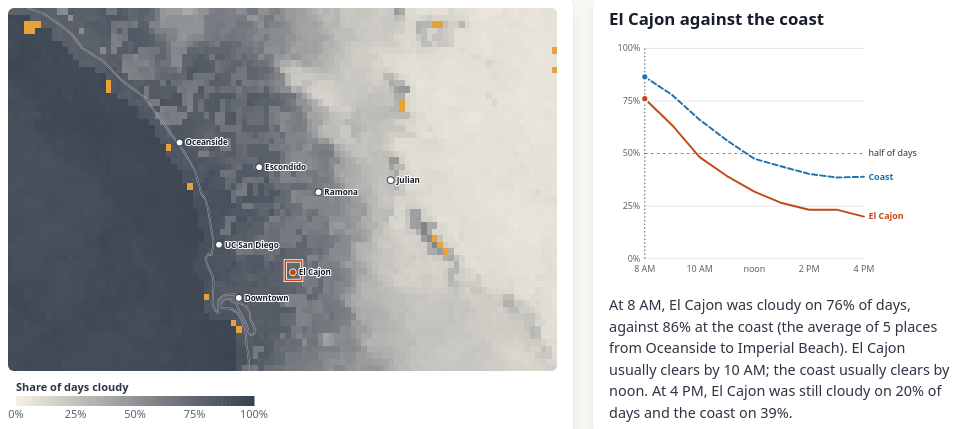
D3 v7 page, settled after 480 driven frames (8 s of simulated time); the page loaded 2 data file(s).


    // A module script does not run from file:// or when app.js fails to load, and then the page would say
    // "Loading" forever. By the load event app.js has run (modules are deferred), so a missing flag means it never will.
    addEventListener("load", () => {
      if (window.mayGrayStarted) return;
      const s = document.getElementById("status");
      s.textContent = "The page could not start. Open it from https://arnavgoel03.github.io/may-gray/ or reload to try again.";
      s.classList.add("error");
      for (const el of document.querySelectorAll(".pending")) el.hidden = true;  // no blank space where the controls would be
    });
  
// ── app.js
// When Does the May Gray Burn Off? Initial prototype: a cloud share map with an hour slider, linked to a line chart.
// D3 7.9.2 is loaded by index.html from vendor/ as the global `d3`, so the page does not depend on a CDN.
/* global d3 */

// Named places (lat, lon). The coastal ones feed the coastal average; same list and coordinates as the proposal.
const PLACES = {
  "Oceanside": [33.195, -117.379], "Encinitas": [33.037, -117.292], "UC San Diego": [32.880, -117.234],
  "Pacific Beach": [32.797, -117.254], "Downtown": [32.716, -117.161], "Imperial Beach": [32.584, -117.113],
  "Escondido": [33.119, -117.086], "El Cajon": [32.795, -116.962], "Ramona": [33.042, -116.868],
  "Alpine": [32.835, -116.766], "Julian": [33.079, -116.602],
};
const COASTAL = ["Oceanside", "Encinitas", "UC San Diego", "Pacific Beach", "Imperial Beach"];
const MAP_PLACES = ["Oceanside", "UC San Diego", "Downtown", "Escondido", "El Cajon", "Ramona", "Julian"];
const START_PLACE = "El Cajon";               // an inland valley, so the first chart already shows the gap to the coast
const ALL = "all";
const CLEAR_AT = 50;      // a place counts as usually cleared once fewer than half of the days are cloudy at that hour
const PLAY_MS = 900;      // one hour per step while playing: slow enough to read the map, fast enough to feel like motion
const MAP_W = 1010;       // map drawing width in SVG units: 10 units per grid cell
const MID_LAT = 33.05;    // middle of the grid; a degree of longitude is cos(latitude) as wide as a degree of latitude
const HIT_R = 22;         // radius of the invisible press target around a place dot, in map units, at desktop size
const HIT_CSS = 14;       // ...but never under 14 CSS px on screen (a 28 px target for a finger on a phone)
const HIT_MAX = 50;       // ...and never over 50 map units, half the gap between the closest two places (UC San Diego, Downtown)
const DOT_R = 5.5, DOT_CSS = 3.5;  // dot radius in map units, and the smallest it may look on screen, in CSS px
const LABEL_GAP = 4.5;    // map units between a place dot's edge and its label
const DRAG_PX = 6;        // a press that moves further than this before release is a drag, not a pick
const BAR_MAX = 0.3;      // the pinned hour bar may cover at most this share of the window height, else it scrolls away
const BAR_GAP = 8;        // px kept between the pinned bar and whatever a focus or jump scrolls to under it
// A picked place is averaged over the cells within BOX of it (3 x 3). The 0.02 degree grid oversamples the native
// cloud mask pixel (about 4 to 5 km here, so neighbouring cells often repeat one pixel); the box covers about one to
// two real pixels each way, which steadies the reading against a single pixel without averaging across a valley.
const BOX = 1;
// The right margin holds the end labels; 118 fits the longest one ("UC San Diego") in bold at phone text size.
const LINE = { w: 460, h: 330, top: 14, right: 118, bottom: 34, left: 48 };
const LEGEND = { w: 260, h: 40, bar: 10, steps: 60 };

const $ = (id) => document.getElementById(id);
/** A colour token as rgb(): d3 cannot parse the space-separated hsl() the tokens are written in, the browser can. */
function token(name) {
  const probe = document.body.appendChild(document.createElement("i"));
  probe.style.color = `var(${name})`;
  probe.style.forcedColorAdjust = "none";  // in Windows high contrast the probe's colour would be forced to the text colour
  const rgb = getComputedStyle(probe).color;
  probe.remove();
  return rgb;
}
const hourLabel = (h) => (h === 12 ? "noon" : `${h % 12 || 12} ${h < 12 ? "AM" : "PM"}`);
const pct = (v) => `${Math.round(v)}%`;

// tip: the cell under the pointer and where the pointer is, or null when the pointer is off the map
const state = { hour: 0, group: ALL, pick: { name: START_PLACE }, timer: null, tip: null };
let data, color, cellW, cellH, mapH;
window.mayGrayStarted = true;  // read by the load-event check in index.html

init().catch((err) => {
  console.error(err);
  const s = $("status");
  s.textContent = "The cloud data could not be loaded. Reload the page to try again.";
  s.classList.add("error");
  s.hidden = false;
  for (const id of ["timebar", "views"]) $(id).hidden = true;  // no dead controls, and no empty space where they were
});

async function init() {
  // The coastline is decoration: without it the map still reads, so its failure only drops the line.
  const [cloud, coast] = await Promise.all([
    d3.json("data/cloud.json"),
    d3.json("data/coast.json").catch((err) => { console.warn("coastline not loaded", err); return null; }),
  ]);
  data = cloud;
  data.maskedSet = new Set(cloud.masked);
  for (const [name, [lat, lon]] of Object.entries(PLACES)) PLACES[name].cell = cellOf(lat, lon);
  state.pick = { name: START_PLACE, ...at(START_PLACE) };
  color = d3.scaleSequential(d3.interpolateLab(token("--cloud-0"), token("--cloud-100"))).domain([0, 100]);

  buildControls();
  buildMap(coast);
  buildLegend();
  buildLine();
  writeIntro();
  // Shown only once everything is built, so a failure above leaves no half-built controls on screen.
  for (const id of ["timebar", "views"]) $(id).classList.remove("pending");
  // The bar's height depends on width, zoom and font size, so the pin is decided on its measured height.
  // While pinned, focus and jump-link scrolls stop below the bar's real bottom edge, not a fixed guess.
  const pinBar = () => {
    const bar = $("timebar"), root = document.documentElement;
    const pinned = !root.classList.toggle("bar-static", bar.offsetHeight > BAR_MAX * innerHeight);
    root.style.setProperty("--bar-clear", pinned ? `${parseFloat(getComputedStyle(bar).top) + bar.offsetHeight + BAR_GAP}px` : "");
  };
  new ResizeObserver(pinBar).observe($("timebar"));
  addEventListener("resize", pinBar);
  $("status").hidden = true;
  render();
}

// ---- data access -----------------------------------------------------------------------------------------------

function cellOf(lat, lon) {
  return { i: Math.round((lat - data.lat0) / data.step), j: Math.round((lon - data.lon0) / data.step) };
}
function at(name) { return PLACES[name].cell; }
function isMasked(i, j) { return data.maskedSet.has(i * data.nlon + j); }
function latOf(i) { return data.lat0 + i * data.step; }
function lonOf(j) { return data.lon0 + j * data.step; }

/** Share of days cloudy (percent) for one cell, or NaN when the cell has no value. */
function value(group, hour, i, j) {
  const v = data.grids[group][hour][i * data.nlon + j];
  return v === data.noValue ? NaN : (v * 100) / data.scale;
}
/** Mean over the cells within BOX of (i, j) that have a value. */
function boxMean(group, hour, i, j) {
  const vals = [];
  for (let a = Math.max(i - BOX, 0); a <= Math.min(i + BOX, data.nlat - 1); a++) {
    for (let b = Math.max(j - BOX, 0); b <= Math.min(j + BOX, data.nlon - 1); b++) {
      const v = value(group, hour, a, b);
      if (!Number.isNaN(v)) vals.push(v);
    }
  }
  return vals.length ? d3.mean(vals) : NaN;
}
function curve(group, i, j) { return data.hours.map((_, h) => boxMean(group, h, i, j)); }
function coastCurve(group) {
  const curves = COASTAL.map((n) => curve(group, at(n).i, at(n).j));
  return data.hours.map((_, h) => d3.mean(curves, (c) => c[h]));
}
/** When a curve drops under CLEAR_AT and stays there, in words. Judged on the whole percent the page shows, so a
 *  reading of 49.9 that is printed as 50% is not also called cleared. A dip that climbs back to half or more does
 *  not count: clearing is the hour after the last gray one. */
function clearing(c) {
  const first = data.hours[0], last = data.hours[data.hours.length - 1];
  const gray = (v) => Math.round(v) >= CLEAR_AT;
  if (Number.isNaN(c[0])) return `has no reading at ${hourLabel(first)}`;
  if (!gray(c[0])) return `is cloudy on fewer than half of days even at ${hourLabel(first)}`;
  const k = c.findLastIndex(gray);
  return k === c.length - 1 ? `is still gray on most days at ${hourLabel(last)}` : `usually clears by ${hourLabel(data.hours[k + 1])}`;
}
function groupLabel(group) {
  const [a, b] = d3.extent(data.years);
  return group === ALL ? `May and June, ${a} to ${b} (${data.days[ALL]} days)` : `May and June ${group} (${data.days[group]} days)`;
}
function pickLabel() {
  const p = state.pick;
  return p.name ?? `${latOf(p.i).toFixed(2)} N, ${Math.abs(lonOf(p.j)).toFixed(2)} W`;
}

// ---- controls --------------------------------------------------------------------------------------------------

function buildControls() {
  const slider = $("hour");
  slider.max = data.hours.length - 1;
  slider.value = state.hour;
  slider.addEventListener("input", () => { stop(); setHour(+slider.value); });
  const ticks = d3.select("#hour-ticks").selectAll("span").data(data.hours).join("span").text((h) => hourLabel(h));
  // Show every hour if the labels fit, else every 2nd, 4th or 8th (first, middle and last at worst), measured on the
  // real text, so a narrow screen or a large minimum font size never runs them together.
  new ResizeObserver(() => fitTicks(ticks)).observe($("hour-ticks"));

  $("play").addEventListener("click", () => (state.timer ? stop() : play()));

  const opts = [ALL, ...data.years.map(String)];
  const labels = d3.select("#year-radios").selectAll("label").data(opts).join("label");
  labels.append("input").attr("type", "radio").attr("name", "year").attr("value", (d) => d)
    .property("checked", (d) => d === state.group)
    .on("change", (event, d) => { state.group = d; render(); });
  labels.append("span").text((d) => (d === ALL ? "All years" : d));
}

const TICK_GAP = 6;  // px of clear space required between two neighbouring hour labels
function fitTicks(ticks) {
  const nodes = ticks.nodes();
  // each span is zero-width with its text centred over it, so the text's own box is measured
  const textBox = (el) => { const r = document.createRange(); r.selectNodeContents(el); return r.getBoundingClientRect(); };
  for (const stride of [1, 2, 4, 8]) {
    ticks.style("visibility", (_, k) => (k % stride === 0 || k === nodes.length - 1 ? null : "hidden"));
    const shown = nodes.filter((el) => el.style.visibility !== "hidden").map(textBox);
    if (shown.every((r, k) => k === 0 || r.left >= shown[k - 1].right + TICK_GAP)) return;
  }
  ticks.style("visibility", (_, k) => (k === 0 ? null : "hidden"));  // even two do not fit: the readout above still names the hour
}
function setHour(h) {
  state.hour = h;
  render();
}
function play() {
  // From the last hour, Play starts again at the first.
  if (state.hour >= data.hours.length - 1) setHour(0);
  $("play").textContent = "Pause";
  $("line-caption").setAttribute("aria-live", "off");  // a screen reader should not be read a paragraph every step
  state.timer = setInterval(() => {
    setHour(state.hour + 1);
    if (state.hour >= data.hours.length - 1) stop();
  }, PLAY_MS);
}
function stop() {
  clearInterval(state.timer);
  state.timer = null;
  $("play").textContent = "Play";
  $("line-caption").setAttribute("aria-live", "polite");
}

// ---- map -------------------------------------------------------------------------------------------------------

function buildMap(coast) {
  cellW = MAP_W / data.nlon;
  cellH = cellW / Math.cos((MID_LAT * Math.PI) / 180);
  mapH = cellH * data.nlat;
  const svg = d3.select("#map").attr("viewBox", `0 0 ${MAP_W} ${mapH}`);
  const cells = d3.range(data.nlat * data.nlon);
  // Row 0 is the southernmost latitude, so rows are drawn from the bottom up.
  svg.append("g").attr("class", "cells").selectAll("rect").data(cells).join("rect")
    .attr("x", (k) => x0(k % data.nlon)).attr("y", (k) => y0(Math.floor(k / data.nlon)))
    .attr("width", cellW + 0.5).attr("height", cellH + 0.5)   // half a unit of overlap hides hairline gaps between cells
    .classed("masked", (k) => data.maskedSet.has(k));

  const px = (lon) => ((lon - (data.lon0 - data.step / 2)) / data.step) * cellW;
  const py = (lat) => mapH - ((lat - (data.lat0 - data.step / 2)) / data.step) * cellH;
  const path = d3.line().x((d) => px(d[0])).y((d) => py(d[1]));
  svg.append("clipPath").attr("id", "frame").append("rect").attr("width", MAP_W).attr("height", mapH);
  const lines = svg.append("g").attr("clip-path", "url(#frame)").attr("pointer-events", "none");
  for (const cls of ["coast-halo", "coast"]) {
    lines.append("g").selectAll("path").data(coast?.coordinates ?? []).join("path").attr("class", cls).attr("d", path);
  }

  svg.append("rect").attr("class", "picked-halo");
  svg.append("rect").attr("class", "picked");
  svg.append("rect").attr("class", "hover").attr("width", cellW).attr("height", cellH).attr("visibility", "hidden");

  // Labels sit in their own layer under every dot and press target: on a phone a long label (UC San Diego) reaches
  // into a neighbour's target (El Cajon), and a label drawn on top would steal that press. A label press still picks.
  const placeAt = (n) => `translate(${px(PLACES[n][1])},${py(PLACES[n][0])})`;
  const labels = svg.append("g").selectAll("text").data(MAP_PLACES).join("text")
    .attr("class", "place-label").attr("data-name", (n) => n).attr("aria-hidden", "true")
    .attr("transform", placeAt).attr("dy", "0.35em").attr("x", DOT_R + LABEL_GAP).text((n) => n)
    .on("click", (event, n) => { event.stopPropagation(); pickPlace(n); });
  const places = svg.append("g").selectAll("g").data(MAP_PLACES).join("g")
    .attr("class", "place").attr("data-name", (n) => n).attr("tabindex", 0).attr("role", "button")
    .attr("aria-label", (n) => `Show ${n} in the chart`)
    .attr("transform", placeAt)
    .on("click", (event, n) => { event.stopPropagation(); pickPlace(n); })
    .on("keydown", (event, n) => {
      if (event.key === "Enter" || event.key === " ") { event.preventDefault(); pickPlace(n); }
    });
  places.append("circle").attr("class", "hit").attr("r", HIT_R);
  places.append("circle").attr("class", "dot").attr("r", DOT_R);
  // On a phone the 1010-unit map is drawn about 360 px wide, so fixed map units would leave a 13 px target and a
  // 2 px dot. Both are resized to a minimum on-screen size whenever the map's width changes.
  new ResizeObserver(() => {
    const scale = $("map").clientWidth / MAP_W;
    if (!scale) return;
    places.select(".hit").attr("r", Math.min(HIT_MAX, Math.max(HIT_R, HIT_CSS / scale)));
    const dot = Math.max(DOT_R, DOT_CSS / scale);
    places.select(".dot").attr("r", dot);
    labels.attr("x", dot + LABEL_GAP);  // the label starts clear of the dot at any size
  }).observe($("map"));

  let press = null;  // where and with what the current press started, to tell a tap from a drag
  svg.on("pointerdown", (event) => { press = { x: event.clientX, y: event.clientY, type: event.pointerType }; })
    .on("pointermove", (event) => { if (event.pointerType !== "touch") trackTip(event); })
    .on("pointerleave", (event) => { if (event.pointerType !== "touch") hideTip(); })
    .on("click", (event) => {
      // A touch drag scrolls the page and never becomes a click, while the browser's touch adjustment can move a
      // real tap's click point several px, so only mouse and pen presses are judged by distance.
      const moved = press && press.type !== "touch" && Math.hypot(event.clientX - press.x, event.clientY - press.y) > DRAG_PX;
      const type = press?.type;
      press = null;  // used once, so a later click with no press of its own is never judged by this one
      if (moved) return;
      const c = cellAt(event);
      if (!c) return;
      state.pick = c;
      render();
      // A touch has no hover, so the tapped cell's reading is shown at the tap until the page scrolls.
      if (type === "touch") trackTip(event);
    });
  // A touch reading has no pointer leaving to end it, so a press anywhere off the map (Play, a year, the page) does.
  document.addEventListener("pointerdown", (event) => { if (state.tip && !event.target.closest("#map")) hideTip(); });
  // The tooltip is fixed to the window, so once the page scrolls it would sit over a different cell.
  addEventListener("scroll", () => { if (state.tip) hideTip(); }, { passive: true });
}
function x0(j) { return j * cellW; }
function y0(i) { return mapH - (i + 1) * cellH; }
function cellAt(event) {
  const [mx, my] = d3.pointer(event, $("map"));
  const j = Math.floor(mx / cellW), i = Math.floor((mapH - my) / cellH);
  return i >= 0 && i < data.nlat && j >= 0 && j < data.nlon ? { i, j } : null;
}
function pickPlace(name) {
  hideTip();  // a reading left from an earlier cell tap would otherwise be redrawn by render()
  state.pick = { name, ...at(name) };
  render();
}

function trackTip(event) {
  const c = cellAt(event);
  if (!c) return hideTip();
  state.tip = { ...c, x: event.clientX, y: event.clientY };
  drawTip();
}
/** Draws the tooltip for state.tip. Also called from render(), so the text follows the hour and the year. */
function drawTip() {
  const t = state.tip;
  if (!t) return;
  d3.select("#map .hover").attr("x", x0(t.j)).attr("y", y0(t.i)).attr("visibility", "visible");
  const v = value(state.group, state.hour, t.i, t.j);
  const where = `${latOf(t.i).toFixed(2)} N, ${Math.abs(lonOf(t.j)).toFixed(2)} W`;
  const what = isMasked(t.i, t.j)
    ? "Not counted: this cell reads far cloudier than its neighbours for several hours of the day."
    : Number.isNaN(v) ? "No reading at this hour."
    : `Cloudy on ${pct(v)} of days at ${hourLabel(data.hours[state.hour])}.`;
  const tip = $("tip");
  tip.replaceChildren(Object.assign(document.createElement("b"), { textContent: where }), what);
  tip.hidden = false;
  // Keep the tooltip inside the window: flip to the other side of the pointer near the right and bottom edges.
  const gap = 14, r = tip.getBoundingClientRect();
  const left = t.x + gap + r.width > innerWidth ? t.x - gap - r.width : t.x + gap;
  const top = t.y + gap + r.height > innerHeight ? t.y - gap - r.height : t.y + gap;
  tip.style.left = `${Math.max(4, left)}px`;
  tip.style.top = `${Math.max(4, top)}px`;
}
function hideTip() {
  state.tip = null;
  $("tip").hidden = true;
  d3.select("#map .hover").attr("visibility", "hidden");
}

function buildLegend() {
  const { w, h, bar, steps } = LEGEND;
  const svg = d3.select("#legend").attr("viewBox", `0 0 ${w} ${h}`);
  const x = d3.scaleLinear([0, 100], [8, w - 14]);
  svg.append("text").attr("class", "title").attr("x", x(0)).attr("y", 10).text("Share of days cloudy");
  svg.append("g").selectAll("rect").data(d3.range(steps)).join("rect")
    .attr("x", (k) => x((k * 100) / steps)).attr("y", 15).attr("height", bar)
    .attr("width", (x(100) - x(0)) / steps + 0.5).attr("fill", (k) => color(((k + 0.5) * 100) / steps));
  svg.append("g").selectAll("text").data([0, 25, 50, 75, 100]).join("text")
    .attr("x", (d) => x(d)).attr("y", 15 + bar + 12).attr("text-anchor", "middle").text((d) => `${d}%`);
}

// ---- line chart ------------------------------------------------------------------------------------------------

let lx, ly;
function buildLine() {
  const { w, h, top, right, bottom, left } = LINE;
  const svg = d3.select("#line").attr("viewBox", `0 0 ${w} ${h}`);
  lx = d3.scaleLinear([0, data.hours.length - 1], [left, w - right]);
  ly = d3.scaleLinear([0, 100], [h - bottom, top]);

  const grid = svg.append("g").attr("class", "grid");
  for (const t of [0, 25, 75, 100]) {
    grid.append("line").attr("x1", left).attr("x2", w - right).attr("y1", ly(t)).attr("y2", ly(t));
  }
  svg.append("g").selectAll("text").data([0, 25, 50, 75, 100]).join("text")
    .attr("x", left - 6).attr("y", (d) => ly(d)).attr("dy", "0.32em").attr("text-anchor", "end").text((d) => `${d}%`);
  const half = svg.append("g").attr("class", "half");
  half.append("line").attr("x1", left).attr("x2", w - right).attr("y1", ly(CLEAR_AT)).attr("y2", ly(CLEAR_AT));
  half.append("text").attr("x", w - right + 6).attr("y", ly(CLEAR_AT)).attr("dy", "0.32em").text("half of days");
  // Every other hour is labelled, so the labels do not collide when the chart is narrow.
  svg.append("g").selectAll("text").data(data.hours.map((h, k) => ({ h, k })).filter((d) => d.k % 2 === 0)).join("text")
    .attr("x", (d) => lx(d.k)).attr("y", h - bottom + 18).attr("text-anchor", "middle").text((d) => hourLabel(d.h));

  svg.append("line").attr("class", "now").attr("y1", top).attr("y2", h - bottom);
  for (const cls of ["ref", "sel"]) {
    const g = svg.append("g").attr("class", cls);
    g.append("path");
    g.append("circle").attr("r", 4.5);
    g.append("text").attr("class", "end").attr("x", w - right + 6).attr("dy", "0.32em");
  }
  // Pressing anywhere on the chart moves the hour to the nearest one.
  svg.on("click", (event) => {
    const [mx] = d3.pointer(event, $("line"));
    stop();
    setHour(Math.max(0, Math.min(data.hours.length - 1, Math.round(lx.invert(mx)))));
  });
}

// ---- render ----------------------------------------------------------------------------------------------------

function writeIntro() {
  const coast = coastCurve(ALL);
  const first = data.hours[0], k2 = data.hours.indexOf(14);
  const howto = $("howto");
  howto.textContent = `Across ${data.days[ALL]} days of May and June, the coast was cloudy at ${hourLabel(first)} on `
    + `${pct(coast[0])} of days and at ${hourLabel(14)} on ${pct(coast[k2])}. Drag the hour, press Play, or click a place on the map.`;
  howto.hidden = false;
  $("source").textContent = `Source: ${data.source}, ${hourLabel(first)} to ${hourLabel(data.hours[data.hours.length - 1])} `
    + `Pacific Daylight Time, ${groupLabel(ALL)}, on a ${data.step} degree grid. The mask counts any cloud, not only the marine layer. `
    + `Earlier hours are left out because the mask misses much of the low cloud around sunrise, and a few scans are `
    + `missing, so some cells count one or two days fewer. `
    + `Coastline: Natural Earth.`;
}

function render() {
  const { hour, group, pick } = state;
  const h = data.hours[hour];
  $("hour").value = hour;
  $("hour").setAttribute("aria-valuetext", hourLabel(h));
  $("hour-out").textContent = hourLabel(h);

  // map
  const grid = data.grids[group][hour];
  d3.select("#map .cells").selectAll("rect")
    .attr("fill", (k) => (data.maskedSet.has(k) || grid[k] === data.noValue ? null : color((grid[k] * 100) / data.scale)))
    .attr("fill-opacity", (k) => (!data.maskedSet.has(k) && grid[k] === data.noValue ? 0 : null));
  const i0 = Math.max(pick.i - BOX, 0), i1 = Math.min(pick.i + BOX, data.nlat - 1);
  const j0 = Math.max(pick.j - BOX, 0), j1 = Math.min(pick.j + BOX, data.nlon - 1);
  d3.selectAll("#map .picked, #map .picked-halo")
    .attr("x", x0(j0)).attr("y", y0(i1)).attr("width", (j1 - j0 + 1) * cellW).attr("height", (i1 - i0 + 1) * cellH);
  d3.selectAll("#map .place").classed("on", (n) => n === pick.name).attr("aria-pressed", (n) => n === pick.name);
  $("map-caption").textContent = `Share of days each place was cloudy at ${hourLabel(h)}, ${groupLabel(group)}. `
    + `The ocean cells are real readings: the cloud deck sits over the water for most of the day. `
    + `The orange box marks the area drawn in the chart.`
    + (group === ALL ? "" : " A single year is a small sample, so single cells are noisier than in the average.");

  // line chart
  const sel = curve(group, pick.i, pick.j), ref = coastCurve(group);
  const name = pickLabel();
  $("line-title").textContent = `${name} against the coast`;
  const line = d3.line().defined((v) => !Number.isNaN(v)).x((v, k) => lx(k)).y((v) => ly(v));
  d3.select("#line .now").attr("x1", lx(hour)).attr("x2", lx(hour));
  const last = data.hours.length - 1;
  // End labels sit at the end of their line; when the two lines end close together the labels are pushed apart.
  const MIN_GAP = 17;  // one label line (12px text is about 14 units tall) plus breathing room on any font
  let ySel = ly(sel[last]), yRef = ly(ref[last]);
  if (Math.abs(ySel - yRef) < MIN_GAP) {
    const mid = (ySel + yRef) / 2, up = ySel <= yRef ? -1 : 1;
    ySel = mid + (up * MIN_GAP) / 2;
    yRef = mid - (up * MIN_GAP) / 2;
  }
  for (const [cls, c, label, y] of [["ref", ref, "Coast", yRef], ["sel", sel, shortName(name), ySel]]) {
    const g = d3.select(`#line .${cls}`);
    g.select("path").attr("d", line(c));
    g.select("circle").attr("cx", lx(hour)).attr("cy", ly(c[hour])).attr("visibility", Number.isNaN(c[hour]) ? "hidden" : "visible");
    g.select("text").attr("y", Number.isNaN(y) ? ly(0) : y).text(label);
  }
  $("line-caption").textContent = Number.isNaN(sel[hour])
    ? `There is no reading for ${name} at ${hourLabel(h)}.`
    : `At ${hourLabel(h)}, ${name} was cloudy on ${pct(sel[hour])} of days, against ${pct(ref[hour])} at the coast `
      + `(the average of ${COASTAL.length} places from ${COASTAL[0]} to ${COASTAL[COASTAL.length - 1]}). `
      + `${name} ${clearing(sel)}; the coast ${clearing(ref)}.`
      // the afternoon floor is part of the story: the coast stays near 40% from 1 PM on and never fully clears
      + (hour === last || Number.isNaN(sel[last]) ? ""
        : ` At ${hourLabel(data.hours[last])}, ${name} was still cloudy on ${pct(sel[last])} of days and the coast on ${pct(ref[last])}.`)
      + (isMasked(pick.i, pick.j) ? " The picked cell itself is not counted, so this is the average of the cells around it." : "");
  drawTip();
}
/** Chart end labels have little room: a picked cell is labelled by its role, a place by its name. */
function shortName(name) { return state.pick.name ? name : "Picked cell"; }


### data: data/cloud.json
{
 "source": "NOAA GOES-18 ABI clear sky mask (ABI-L2-…",
 "years": [
  2023,
  2024,
  2025
 ],
 "days": {
  "all": 183,
  "2023": 61,
  "2024": 61,
  "2025": 61
 },
 "hours": [
  8,
  9,
  10,
  11,
  12,
  13,
  14,
  15,
  "... 1 more items"
 ],
 "lat0": 32.5,
 "lon0": -118.0,
 "step": 0.02,
 "nlat": 56,
 "nlon": 101,
 "scale": 1000,
 "noValue": -1,
 "masked": [
  648,
  748,
  1147,
  1898,
  1998,
  2098,
  2861,
  3463,
  "... 13 more items"
 ],
 "grids": {
  "all": [
   [
    923,
    923,
    923,
    940,
    945,
    934,
    934,
    934,
    "... 5,648 more items"
   ],
   [
    906,
    912,
    912,
    928,
    917,
    917,
    906,
    912,
    "... 5,648 more items"
   ],
   [
    913,
    929,
    929,
    913,
    902,
    913,
    907,
    913,
    "... 5,648 more items"
   ],
   [
    874,
    880,
    880,
    858,
    863,
    852,
    863,
    858,
    "... 5,648 more items"
   ],
   [
    863,
    847,
    847,
    842,
    847,
    836,
    825,
    809,
    "... 5,648 more items"
   ],
   [
    781,
    770,
    770,
    776,
    792,
    809,
    792,
    792,
    "... 5,648 more items"
   ],
   [
    736,
    736,
    736,
    731,
    731,
    736,
    725,
    731,
    "... 5,648 more items"
   ],
   [
    692,
    698,
    698,
    692,
    687,
    676,
    676,
    676,
    "... 5,648 more items"
   ],
   "... 1 more items"
  ],
  "2023": [
   [
    950,
    917,
    917,
    950,
    967,
    933,
    933,
    917,
    "... 5,648 more items"
   ],
   [
    900,
    900,
    900,
    917,
    900,
    917,
    883,
    900,
    "... 5,648 more items"
   ],
   [
    934,
    934,
    934,
    902,
    885,
    902,
    902,
    934,
    "... 5,648 more items"
   ],
   [
    885,
    885,
    885,
    852,
    869,
    836,
    869,
    869,
    "... 5,648 more items"
   ],
   [
    836,
    836,
    836,
    820,
    836,
    869,
    820,
    803,
    "... 5,648 more items"
   ],
   [
    738,
    721,
    721,
    705,
    738,
    787,
    770,
    770,
    "... 5,648 more items"
   ],
   [
    672,
    656,
    656,
    705,
    672,
    738,
    705,
    721,
    "... 5,648 more items"
   ],
   [
    639,
    656,
    656,
    639,
    656,
    623,
    623,
    656,
    "... 5,648 more items"
   ],
   "... 1 more items"
  ],
  "2024": [
   [
    918,
    934,
    934,
    951,
    934,
    951,
    951,
    951,
    "... 5,648 more items"
   ],
   [
    900,
    917,
    917,
    933,
    933,
    933,
    933,
    917,
    "... 5,648 more items"
   ],
   [
    902,
    918,
    918,
    934,
    934,
    934,
    918,
    902,
    "... 5,648 more items"
   ],
   [
    885,
    885,
    885,
    869,
    852,
    852,
    852,
    836,
    "... 5,648 more items"
   ],
   [
    918,
    885,
    885,
    885,
    869,
    803,
    820,
    803,
    "... 5,648 more items"
   ],
   [
    836,
    836,
    836,
    836,
    852,
    836,
    820,
    820,
    "... 5,648 more items"
   ],
   [
    783,
    783,
    783,
    733,
    783,
    767,
    767,
    750,
    "... 5,648 more items"
   ],
   [
    717,
    717,
    717,
    717,
    700,
    700,
    683,
    700,
    "... 5,648 more items"
   ],
   "... 1 more items"
  ],
  "2025": [
   [
    902,
    918,
    918,
    918,
    934,
    918,
    918,
    934,
    "... 5,648 more items"
   ],
   [
    918,
    918,
    918,
    934,
    918,
    902,
    902,
    918,
    "... 5,648 more items"
   ],
   [
    902,
    934,
    934,
    902,
    885,
    902,
    902,
    902,
    "... 5,648 more items"
   ],
   [
    852,
    869,
    869,
    852,
    869,
    869,
    869,
    869,
    "... 5,648 more items"
   ],
   [
    836,
    820,
    820,
    820,
    836,
    836,
    836,
    820,
    "... 5,648 more items"
   ],
   [
    770,
    754,
    754,
    787,
    787,
    803,
    787,
    787,
    "... 5,648 more items"
   ],
   [
    754,
    770,
    770,
    754,
    738,
    705,
    705,
    721,
    "... 5,648 more items"
   ],
   [
    721,
    721,
    721,
    721,
    705,
    705,
    721,
    672,
    "... 5,648 more items"
   ],
   "... 1 more items"
  ]
 }
}

### data: data/coast.json
{
 "type": "MultiLineString",
 "coordinates": [
  [
   [
    -118.2,
    33.73
   ],
   [
    -118.2,
    33.73
   ],
   [
    -118.2,
    33.74
   ],
   [
    -118.2,
    33.75
   ],
   [
    -118.2,
    33.76
   ],
   [
    -118.2,
    33.76
   ],
   [
    -118.2,
    33.76
   ],
   [
    -118.2,
    33.76
   ],
   "... 73 more items"
  ],
  [
   [
    -117.3,
    32.42
   ],
   [
    -117.3,
    32.41
   ],
   [
    -117.2,
    32.41
   ],
   [
    -117.2,
    32.4
   ],
   [
    -117.2,
    32.39
   ],
   [
    -117.2,
    32.39
   ],
   [
    -117.2,
    32.4
   ],
   [
    -117.2,
    32.4
   ],
   "... 3 more items"
  ]
 ]
}